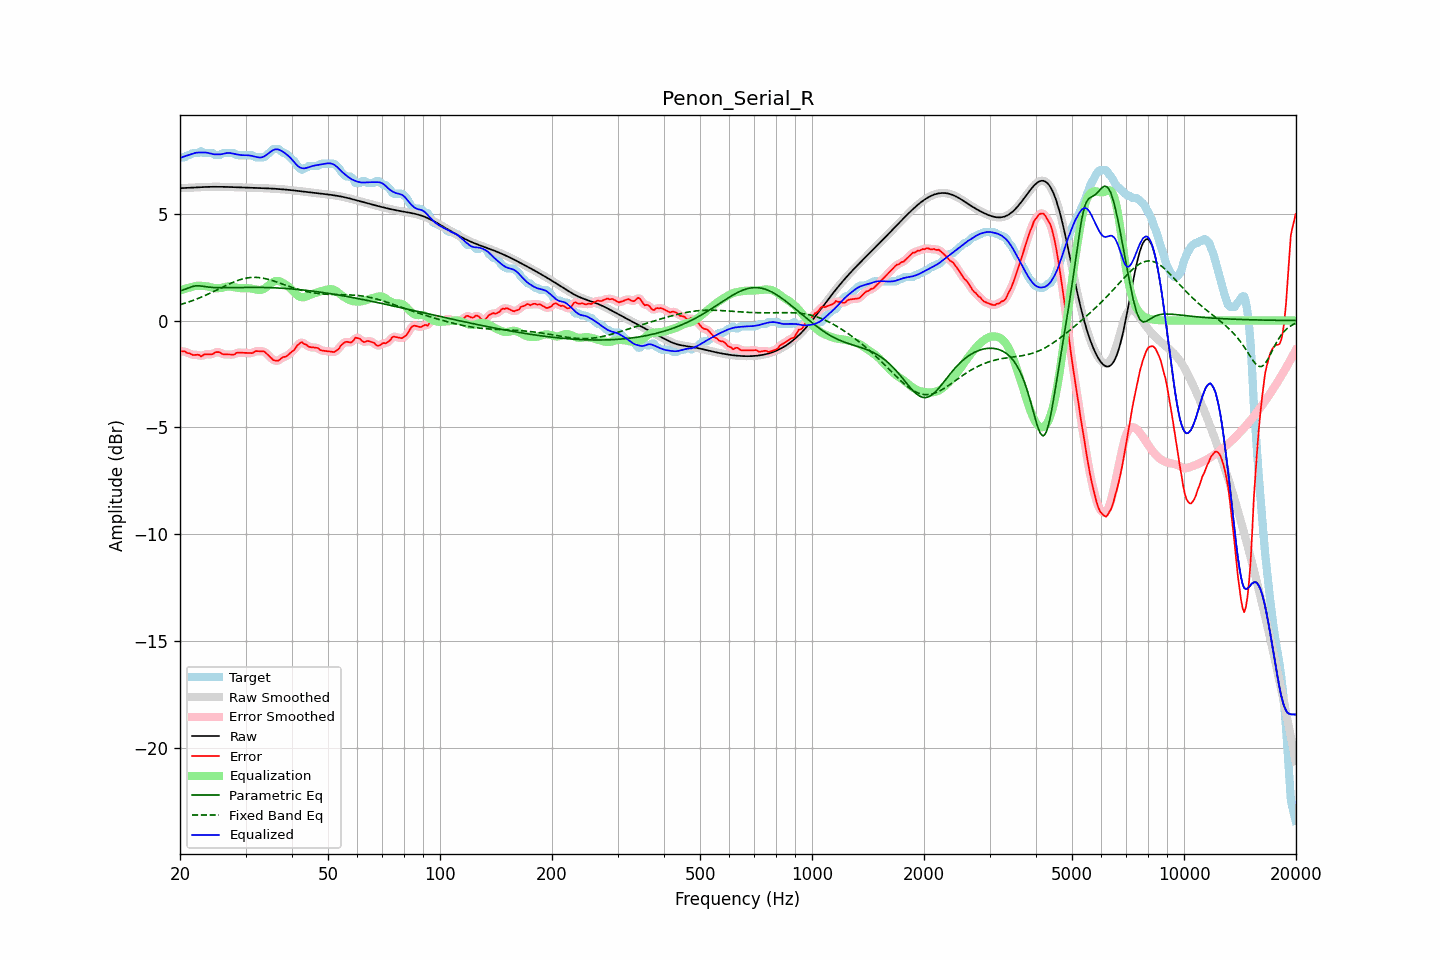

Data behind this chart, as committed beside it:
frequency, raw, error, smoothed, error_smoothed, equalization, parametric_eq, fixed_band_eq, equalized_raw, equalized_smoothed, target
20.00, 6.19, -1.44, 6.19, -1.44, 1.41, 1.38, 0.74, 7.60, 7.60, 7.63
20.20, 6.19, -1.44, 6.19, -1.44, 1.44, 1.41, 0.76, 7.63, 7.63, 7.63
20.40, 6.20, -1.44, 6.20, -1.44, 1.46, 1.43, 0.79, 7.66, 7.66, 7.63
20.61, 6.20, -1.44, 6.20, -1.46, 1.48, 1.46, 0.81, 7.68, 7.68, 7.63
20.81, 6.20, -1.50, 6.20, -1.48, 1.51, 1.49, 0.83, 7.71, 7.71, 7.70
21.02, 6.21, -1.53, 6.21, -1.51, 1.53, 1.52, 0.86, 7.73, 7.73, 7.73
21.23, 6.21, -1.53, 6.21, -1.55, 1.54, 1.55, 0.88, 7.76, 7.75, 7.74
21.44, 6.21, -1.58, 6.21, -1.58, 1.56, 1.57, 0.91, 7.78, 7.78, 7.79
21.66, 6.22, -1.61, 6.22, -1.60, 1.59, 1.60, 0.94, 7.80, 7.80, 7.83
21.87, 6.22, -1.61, 6.22, -1.61, 1.61, 1.61, 0.97, 7.83, 7.83, 7.83
22.09, 6.23, -1.60, 6.23, -1.60, 1.62, 1.62, 1.00, 7.85, 7.85, 7.83
22.31, 6.23, -1.60, 6.23, -1.61, 1.62, 1.62, 1.03, 7.86, 7.86, 7.83
22.54, 6.24, -1.61, 6.24, -1.63, 1.62, 1.62, 1.06, 7.86, 7.86, 7.84
22.76, 6.24, -1.68, 6.24, -1.64, 1.62, 1.62, 1.09, 7.86, 7.86, 7.92
22.99, 6.24, -1.64, 6.24, -1.63, 1.62, 1.61, 1.12, 7.86, 7.86, 7.88
23.22, 6.25, -1.59, 6.25, -1.61, 1.61, 1.59, 1.15, 7.86, 7.86, 7.83
23.45, 6.25, -1.58, 6.25, -1.58, 1.61, 1.58, 1.18, 7.86, 7.86, 7.83
23.69, 6.25, -1.58, 6.25, -1.58, 1.60, 1.57, 1.22, 7.85, 7.85, 7.83
23.92, 6.25, -1.58, 6.25, -1.58, 1.58, 1.56, 1.25, 7.83, 7.83, 7.83
24.16, 6.25, -1.58, 6.25, -1.58, 1.55, 1.56, 1.29, 7.81, 7.81, 7.83
24.40, 6.26, -1.58, 6.26, -1.56, 1.53, 1.55, 1.32, 7.79, 7.79, 7.83
24.65, 6.26, -1.54, 6.26, -1.53, 1.52, 1.54, 1.36, 7.78, 7.78, 7.80
24.89, 6.26, -1.48, 6.26, -1.50, 1.51, 1.54, 1.40, 7.77, 7.77, 7.73
25.14, 6.26, -1.48, 6.26, -1.47, 1.51, 1.54, 1.43, 7.77, 7.77, 7.73
25.39, 6.26, -1.48, 6.26, -1.48, 1.51, 1.54, 1.47, 7.77, 7.77, 7.73
25.65, 6.25, -1.49, 6.25, -1.51, 1.52, 1.53, 1.51, 7.77, 7.77, 7.74
25.91, 6.25, -1.56, 6.25, -1.54, 1.53, 1.53, 1.55, 7.78, 7.78, 7.81
26.16, 6.25, -1.58, 6.25, -1.57, 1.55, 1.53, 1.58, 7.80, 7.80, 7.83
26.43, 6.25, -1.58, 6.25, -1.59, 1.57, 1.54, 1.62, 7.82, 7.82, 7.83
26.69, 6.25, -1.58, 6.25, -1.59, 1.58, 1.54, 1.65, 7.83, 7.83, 7.83
26.96, 6.25, -1.59, 6.25, -1.59, 1.59, 1.54, 1.69, 7.84, 7.84, 7.83
27.23, 6.24, -1.59, 6.24, -1.59, 1.59, 1.54, 1.72, 7.84, 7.84, 7.83
27.50, 6.24, -1.59, 6.24, -1.60, 1.58, 1.54, 1.76, 7.82, 7.82, 7.83
27.77, 6.24, -1.59, 6.24, -1.59, 1.57, 1.54, 1.79, 7.81, 7.81, 7.83
28.05, 6.24, -1.58, 6.24, -1.56, 1.55, 1.54, 1.82, 7.79, 7.79, 7.82
28.33, 6.24, -1.51, 6.23, -1.53, 1.54, 1.54, 1.85, 7.78, 7.78, 7.75
28.62, 6.23, -1.50, 6.23, -1.51, 1.53, 1.55, 1.88, 7.76, 7.76, 7.73
28.90, 6.23, -1.50, 6.23, -1.50, 1.52, 1.55, 1.90, 7.75, 7.75, 7.73
29.19, 6.23, -1.51, 6.23, -1.50, 1.51, 1.55, 1.93, 7.74, 7.74, 7.73
29.48, 6.22, -1.51, 6.22, -1.51, 1.51, 1.55, 1.95, 7.73, 7.73, 7.73
29.78, 6.22, -1.51, 6.22, -1.51, 1.51, 1.55, 1.97, 7.73, 7.73, 7.73
30.08, 6.22, -1.51, 6.22, -1.51, 1.51, 1.55, 1.98, 7.73, 7.73, 7.73
30.38, 6.22, -1.52, 6.22, -1.52, 1.51, 1.55, 2.00, 7.73, 7.73, 7.73
30.68, 6.21, -1.52, 6.21, -1.52, 1.51, 1.55, 2.01, 7.72, 7.72, 7.73
30.99, 6.21, -1.52, 6.21, -1.52, 1.50, 1.55, 2.01, 7.71, 7.71, 7.73
31.30, 6.21, -1.52, 6.21, -1.50, 1.49, 1.55, 2.02, 7.70, 7.70, 7.73
31.61, 6.21, -1.47, 6.21, -1.48, 1.47, 1.55, 2.02, 7.68, 7.68, 7.68
31.93, 6.20, -1.43, 6.20, -1.45, 1.46, 1.55, 2.02, 7.66, 7.66, 7.63
32.24, 6.20, -1.43, 6.20, -1.43, 1.44, 1.55, 2.02, 7.64, 7.64, 7.63
32.57, 6.20, -1.43, 6.20, -1.43, 1.43, 1.55, 2.01, 7.63, 7.63, 7.63
32.89, 6.20, -1.44, 6.20, -1.43, 1.43, 1.55, 2.00, 7.63, 7.63, 7.63
33.22, 6.19, -1.44, 6.19, -1.43, 1.44, 1.55, 1.99, 7.64, 7.64, 7.63
33.55, 6.19, -1.44, 6.19, -1.45, 1.47, 1.55, 1.98, 7.66, 7.66, 7.63
33.89, 6.19, -1.48, 6.19, -1.49, 1.52, 1.55, 1.96, 7.71, 7.71, 7.67
34.23, 6.18, -1.55, 6.18, -1.55, 1.58, 1.54, 1.94, 7.76, 7.76, 7.74
34.57, 6.18, -1.63, 6.18, -1.62, 1.64, 1.54, 1.92, 7.82, 7.82, 7.81
34.92, 6.18, -1.70, 6.18, -1.70, 1.70, 1.54, 1.90, 7.88, 7.88, 7.88
35.27, 6.17, -1.77, 6.17, -1.78, 1.76, 1.54, 1.88, 7.93, 7.93, 7.95
35.62, 6.17, -1.85, 6.17, -1.83, 1.81, 1.53, 1.86, 7.97, 7.97, 8.02
35.97, 6.16, -1.87, 6.16, -1.87, 1.84, 1.53, 1.83, 8.00, 8.00, 8.03
... 635 more rows
